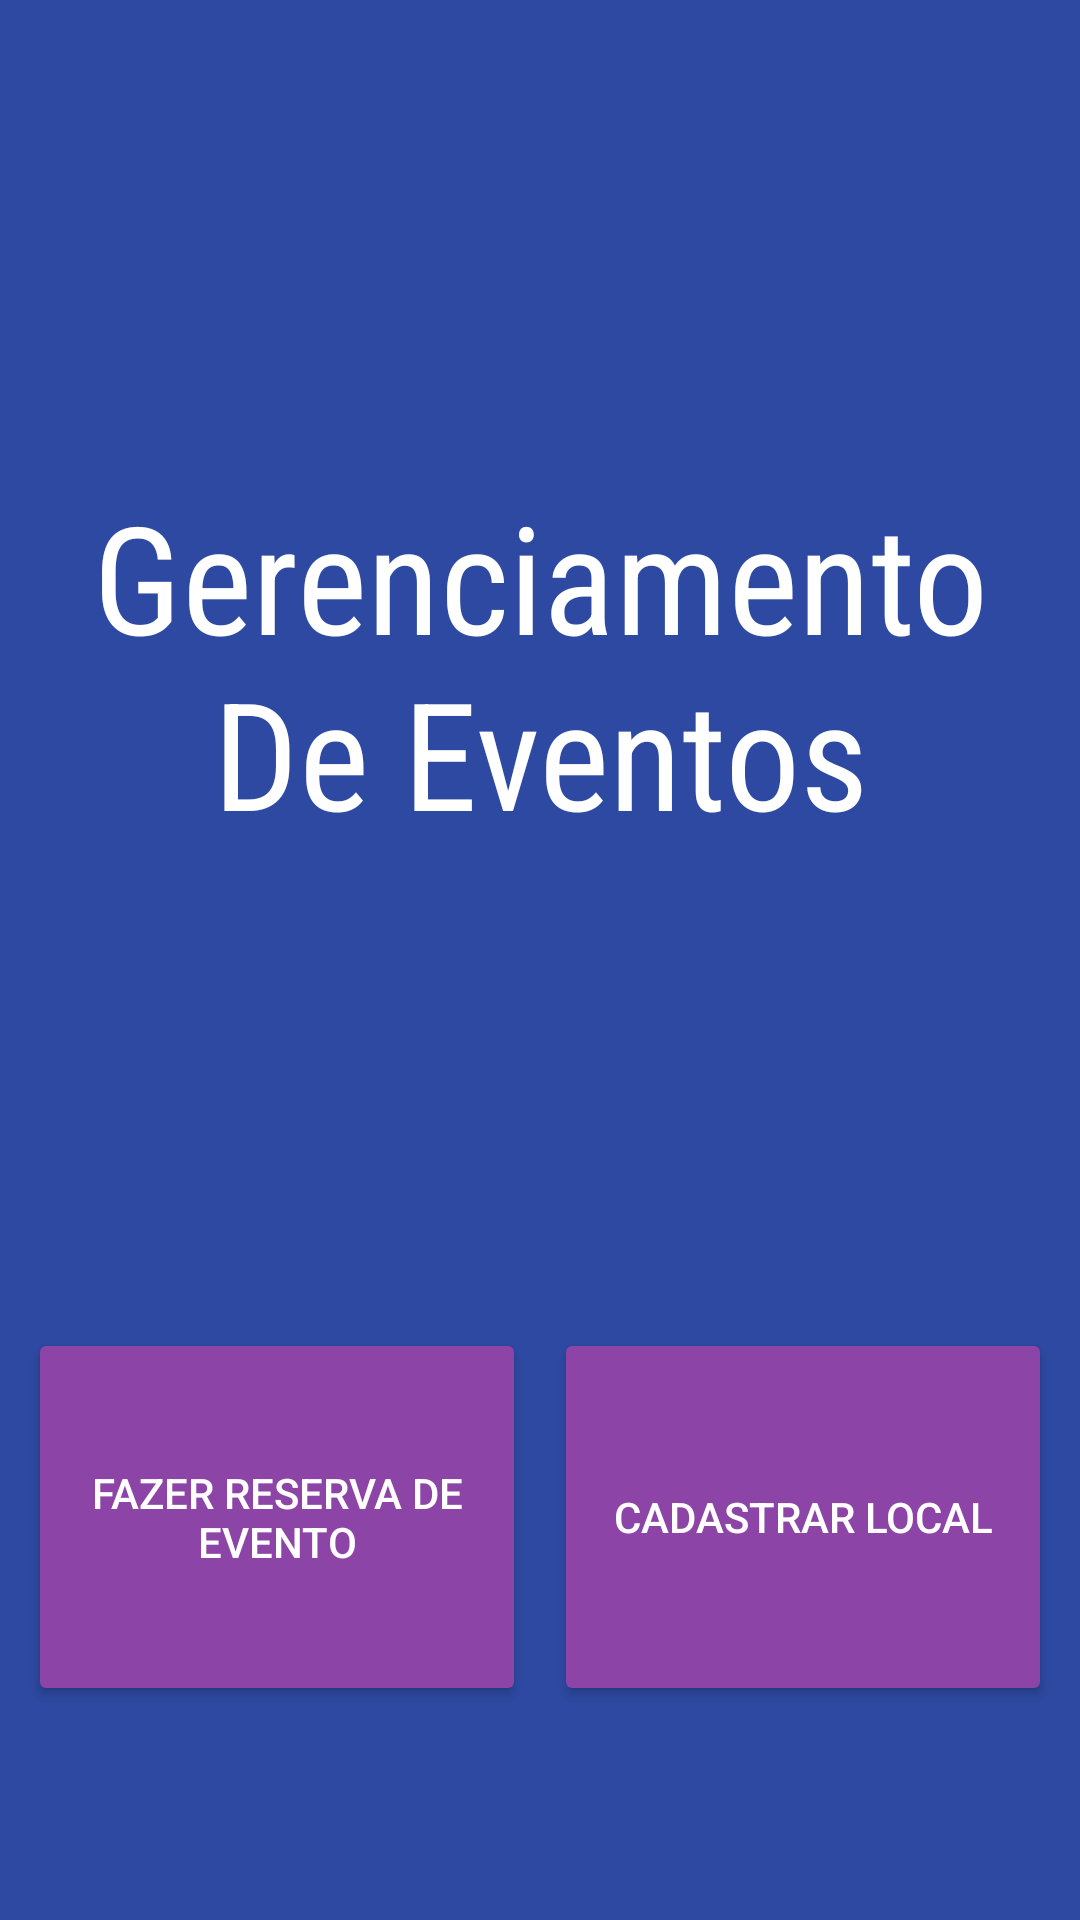

Write the Android layout XML for this screen, with the resource values it uses.
<!-- AndroidManifest.xml: application theme Theme.GereciamentoEventos -->
<!-- res/layout/activity_tela_principal.xml -->
<?xml version="1.0" encoding="utf-8"?>
<android.support.constraint.ConstraintLayout xmlns:android="http://schemas.android.com/apk/res/android"
    xmlns:app="http://schemas.android.com/apk/res-auto"
    xmlns:tools="http://schemas.android.com/tools"
    android:layout_width="match_parent"
    android:layout_height="match_parent"
    android:background="#2d49a1"
    tools:context=".TelaPrincipal">

    <TextView
        android:id="@+id/txtEventos"
        android:layout_width="0dp"
        android:layout_height="300dp"
        android:gravity="center"
        android:text="Gerenciamento De Eventos"
        android:textColor="#ffffff"
        android:textSize="50sp"
        app:fontFamily="sans-serif-condensed"
        app:layout_constraintBottom_toTopOf="@+id/btReservarEvento"
        app:layout_constraintEnd_toEndOf="parent"
        app:layout_constraintStart_toStartOf="parent"
        app:layout_constraintTop_toTopOf="parent" />

    <Button
        android:id="@+id/btReservarEvento"
        android:layout_width="166dp"
        android:layout_height="126dp"
        android:text="Fazer Reserva de Evento"
        android:backgroundTint="#8d44a7"
        android:textColor="#ffffff"
        app:layout_constraintTop_toBottomOf="@id/txtEventos"
        app:layout_constraintStart_toStartOf="parent"
        app:layout_constraintEnd_toStartOf="@+id/btCadastrarLocal"
        app:layout_constraintBottom_toBottomOf="parent" />

    <Button
        android:id="@+id/btCadastrarLocal"
        android:layout_width="166dp"
        android:layout_height="126dp"
        android:text="Cadastrar Local"
        android:backgroundTint="#8d44a7"
        android:textColor="#ffffff"
        app:layout_constraintTop_toBottomOf="@id/txtEventos"
        app:layout_constraintStart_toEndOf="@id/btReservarEvento"
        app:layout_constraintEnd_toEndOf="parent"
        app:layout_constraintBottom_toBottomOf="parent" />
</android.support.constraint.ConstraintLayout>
<!-- resources referenced by this layout -->
<resources>
  <style name="Theme.GereciamentoEventos" parent="Theme.AppCompat.Light.DarkActionBar">
          
          <item name="colorPrimary">@color/purple_500</item>
          <item name="colorPrimaryDark">@color/purple_700</item>
          <item name="colorAccent">@color/teal_200</item>
          
      </style>
  <!-- not gathered from this repository: default colours our renderer supplied (Android Studio template values) -->
  <color name="purple_500">#FF6200EE</color>
  <color name="purple_700">#FF3700B3</color>
  <color name="teal_200">#FF03DAC5</color>
</resources>
